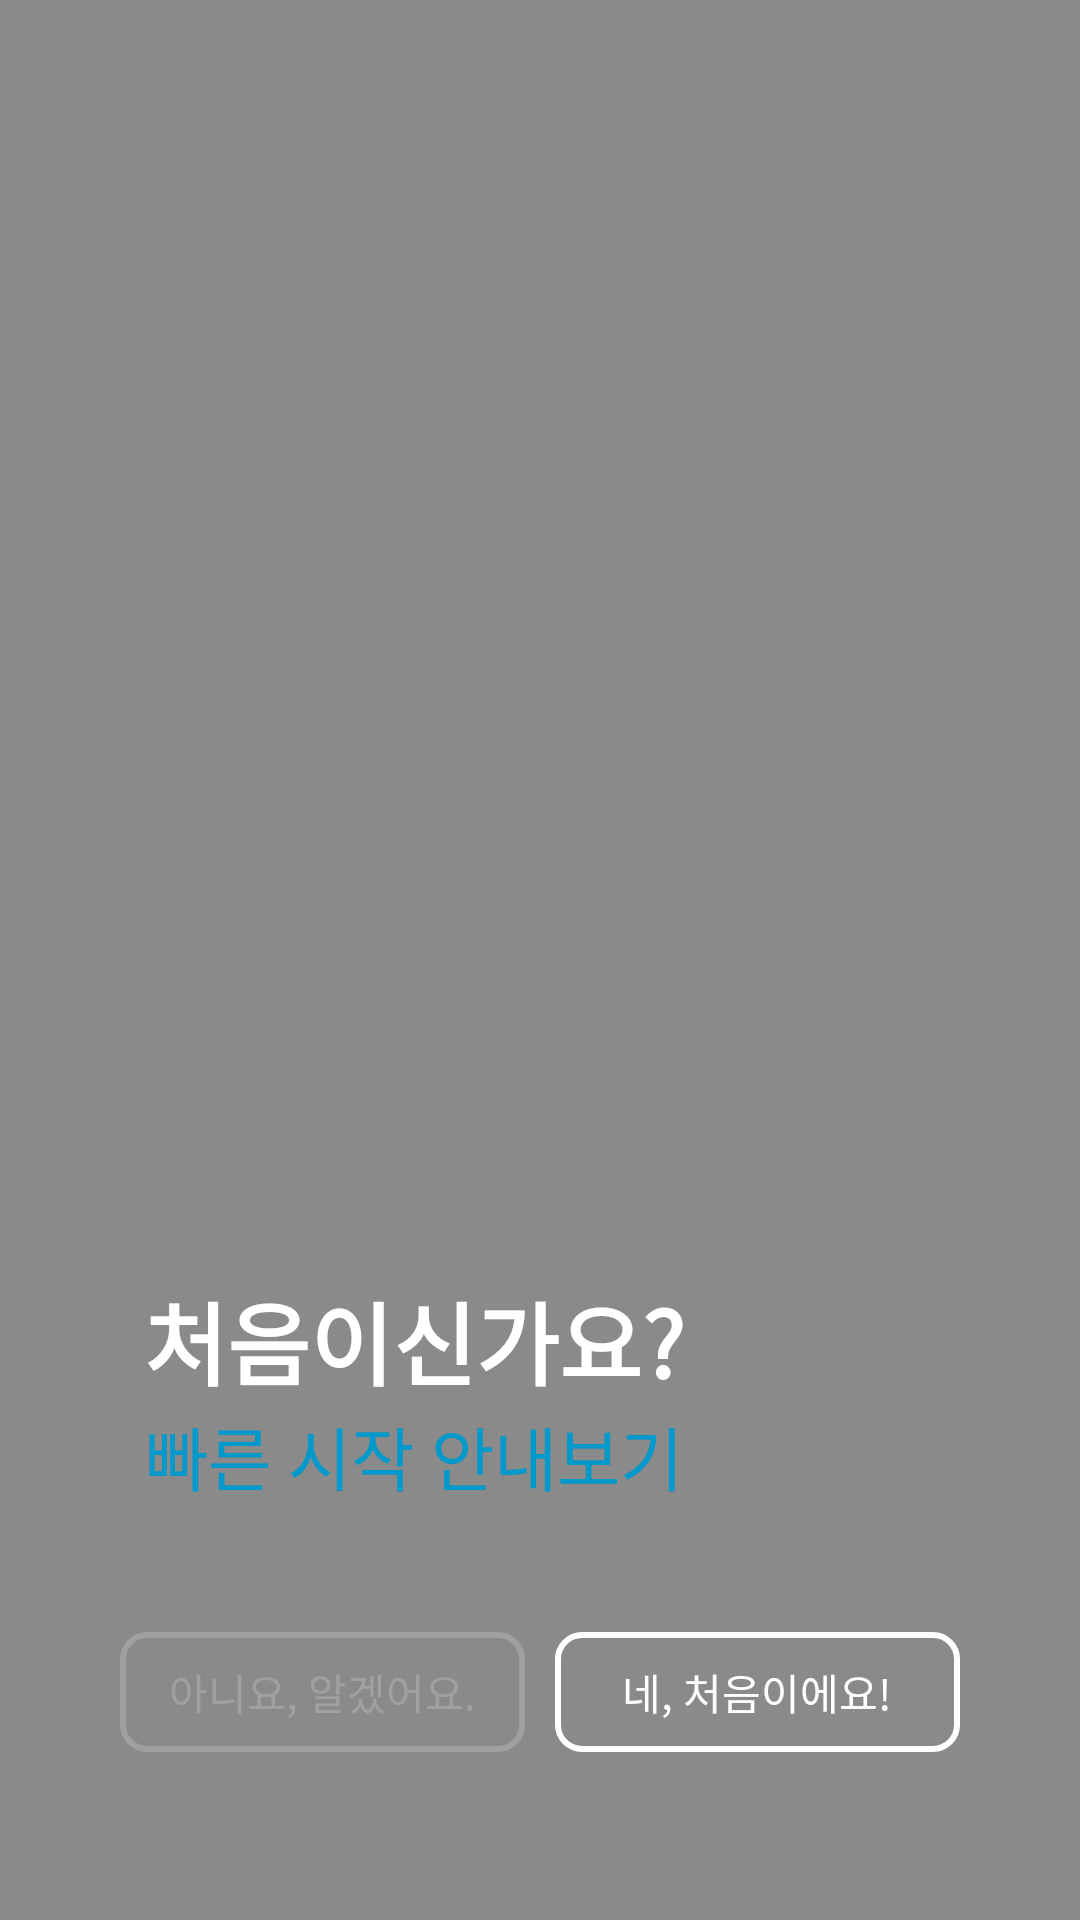

Write the Android layout XML for this screen, with the resource values it uses.
<!-- AndroidManifest.xml: application theme AppTheme -->
<!-- res/layout/fragment_fragment__are_you_first_user_ask.xml -->
<FrameLayout xmlns:android="http://schemas.android.com/apk/res/android"
    xmlns:tools="http://schemas.android.com/tools"
    android:id="@+id/areYouFirstUserAskFrameLayout"
    android:layout_width="match_parent"
    android:layout_height="match_parent"
    android:clipChildren="false"
    tools:context="io.github.tyeolrik.hangmanqrcode.Fragment_AreYouFirstUserAsk">

    
    <android.support.constraint.ConstraintLayout xmlns:android="http://schemas.android.com/apk/res/android"
        xmlns:app="http://schemas.android.com/apk/res-auto"
        xmlns:tools="http://schemas.android.com/tools"
        android:id="@+id/tipBG"
        android:layout_width="match_parent"
        android:layout_height="match_parent"
        android:background="#73000000"
        android:clipChildren="false"
        tools:context="io.github.tyeolrik.hangmanqrcode.Fragment_AreYouFirstUserAsk">

        <LinearLayout
            android:layout_width="wrap_content"
            android:layout_height="wrap_content"
            android:layout_marginBottom="8dp"
            android:layout_marginEnd="8dp"
            android:layout_marginTop="8dp"
            android:clipChildren="false"
            android:gravity="center"
            android:orientation="vertical"
            app:layout_constraintBottom_toBottomOf="parent"
            app:layout_constraintEnd_toEndOf="parent"
            app:layout_constraintHorizontal_bias="0.279"
            app:layout_constraintStart_toStartOf="parent"
            app:layout_constraintTop_toTopOf="parent"
            app:layout_constraintVertical_bias="0.762">

            <TextView
                android:id="@+id/areYouFirstTextView"
                android:layout_width="wrap_content"
                android:layout_height="wrap_content"
                android:layout_gravity="center"
                android:layout_margin="0dp"
                android:layout_marginBottom="0dp"
                android:layout_marginEnd="0dp"
                android:layout_marginStart="0dp"
                android:gravity="center"
                android:text="처음이신가요?"
                android:textColor="@android:color/white"
                android:textSize="30sp"
                android:textStyle="bold"
                app:layout_constraintBottom_toTopOf="@+id/areYouFirstSubTitle"
                app:layout_constraintEnd_toEndOf="parent"
                app:layout_constraintHorizontal_bias="0.129"
                app:layout_constraintStart_toStartOf="parent" />

            <TextView
                android:id="@+id/areYouFirstSubTitle"
                android:layout_width="wrap_content"
                android:layout_height="wrap_content"
                android:layout_gravity="center"
                android:layout_margin="0dp"
                android:gravity="center"
                android:text="빠른 시작 안내보기"
                android:textColor="@android:color/holo_blue_dark"
                android:textSize="23sp"
                app:layout_constraintEnd_toEndOf="parent"
                app:layout_constraintHorizontal_bias="0.143"
                app:layout_constraintStart_toStartOf="parent"
                tools:layout_editor_absoluteY="449dp" />

        </LinearLayout>

        <LinearLayout
            android:layout_width="280dp"
            android:layout_height="40dp"
            android:layout_marginBottom="56dp"
            android:clipChildren="false"
            android:foregroundGravity="center"
            android:gravity="center"
            android:orientation="horizontal"
            app:layout_constraintBottom_toBottomOf="parent"
            app:layout_constraintEnd_toEndOf="parent"
            app:layout_constraintStart_toStartOf="parent">

            <Button
                android:id="@+id/firstUserNoButton"
                android:layout_width="0dp"
                android:layout_height="wrap_content"
                android:layout_marginRight="5dp"
                android:layout_weight="0.5"
                android:background="@drawable/borderdark"
                android:clickable="true"
                android:focusable="true"
                android:text="아니요, 알겠어요."
                android:textColor="#a0a0a0"
                android:textSize="14sp" />

            <Button
                android:id="@+id/firstUserYesButton"
                android:layout_width="0dp"
                android:layout_height="wrap_content"
                android:layout_marginLeft="5dp"
                android:layout_weight="0.5"
                android:background="@drawable/border"
                android:clickable="true"
                android:focusable="true"
                android:text="네, 처음이에요!"
                android:textColor="@android:color/white"
                android:textSize="14sp" />
        </LinearLayout>

    </android.support.constraint.ConstraintLayout>

</FrameLayout>
<!-- resources referenced by this layout -->
<resources>
  <!-- drawable border (drawable) -->
  <?xml version="1.0" encoding="utf-8"?>
  <shape xmlns:android="http://schemas.android.com/apk/res/android"
      android:shape="rectangle" android:padding="10dp">
      <solid android:color="@android:color/transparent" />
      <corners
          android:bottomRightRadius="8dp"
          android:bottomLeftRadius="8dp"
          android:topLeftRadius="8dp"
          android:topRightRadius="8dp"/>
      <stroke
          android:width="2dp"
          android:color="@android:color/white" />
  </shape>
  <!-- drawable borderdark (drawable) -->
  <?xml version="1.0" encoding="utf-8"?>
  <shape xmlns:android="http://schemas.android.com/apk/res/android"
      android:shape="rectangle" android:padding="10dp">
      <solid android:color="@android:color/transparent" />
      <corners
          android:bottomRightRadius="8dp"
          android:bottomLeftRadius="8dp"
          android:topLeftRadius="8dp"
          android:topRightRadius="8dp"/>
      <stroke
          android:width="2dp"
          android:color="#a0a0a0" />
  </shape>
  <style name="AppTheme" parent="android:Theme.Material.Light.DarkActionBar">
          
          <item name="android:windowActionBar">true</item>
          <item name="android:windowNoTitle">true</item>
          <item name="android:windowFullscreen">false</item>
          <item name="android:navigationBarColor">@android:color/transparent</item>
          <item name="android:windowTranslucentStatus">true</item>
          <item name="android:windowTranslucentNavigation">true</item>
      </style>
</resources>
